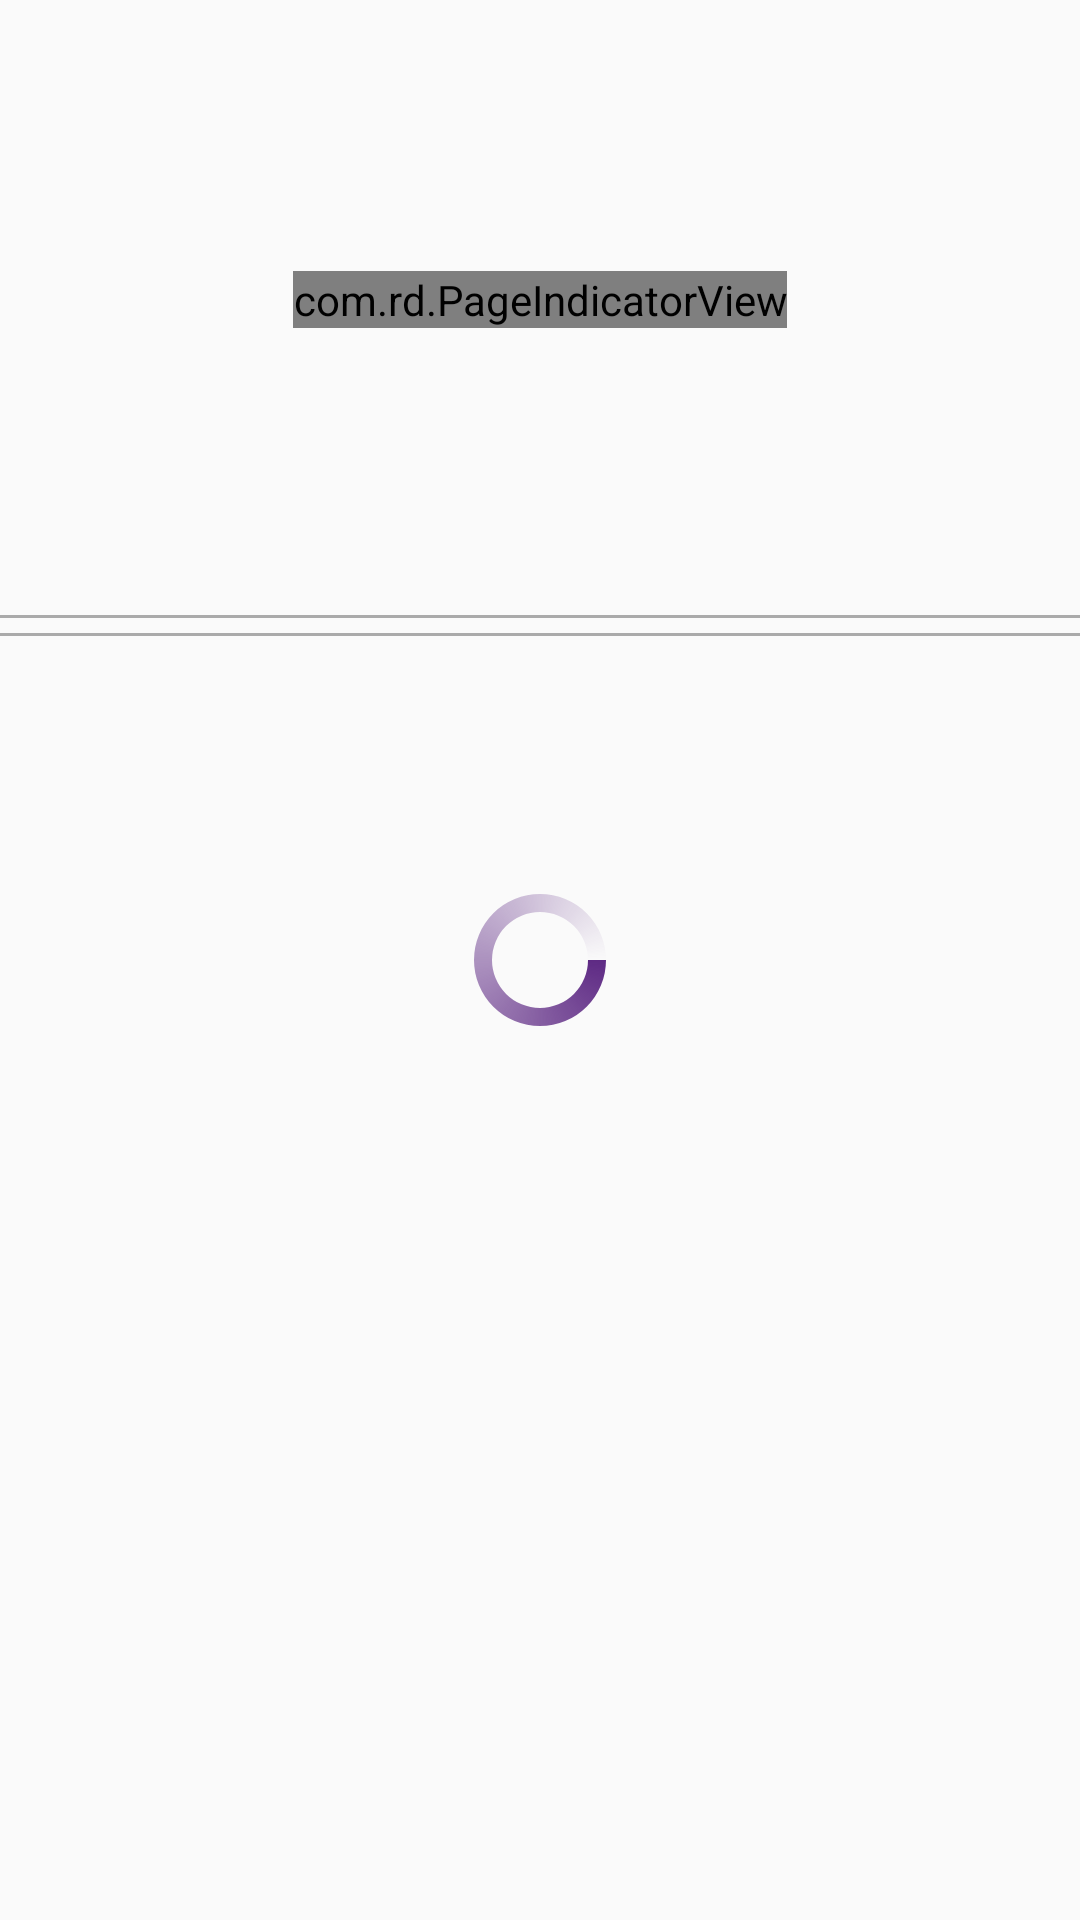

The Android layout XML behind this screen, and the referenced resources:
<!-- AndroidManifest.xml: activity theme AppTheme.NoActionBar -->
<!-- res/layout/fragment_home.xml -->
<?xml version="1.0" encoding="utf-8"?>
<FrameLayout xmlns:android="http://schemas.android.com/apk/res/android"
    xmlns:tools="http://schemas.android.com/tools"
    android:layout_width="match_parent"
    android:layout_height="match_parent"
    xmlns:app="http://schemas.android.com/apk/res-auto"
    tools:context=".homescreen.fragment.HomeFragment">
    <RelativeLayout
        android:layout_width="match_parent"
        android:layout_height="match_parent">


        <RelativeLayout
            app:layout_constraintEnd_toEndOf="parent"
            app:layout_constraintStart_toStartOf="parent"
            app:layout_constraintTop_toTopOf="parent"
            android:id="@+id/contener_view_pager"
            android:layout_width="match_parent"
            android:visibility="visible"
            android:layout_height="200dp">

            <android.support.v4.view.ViewPager
                android:id="@+id/view_pager_banner"
                android:layout_width="match_parent"
                android:layout_height="200dp"
                android:layout_alignParentStart="true"
                android:layout_alignParentLeft="true"
                android:layout_marginStart="0dp"
                android:layout_marginLeft="0dp">


            </android.support.v4.view.ViewPager>

            <com.rd.PageIndicatorView
                android:id="@+id/pageIndicatorView"
                android:layout_width="wrap_content"
                android:layout_height="wrap_content"
                android:layout_centerInParent="true"
                app:piv_animationType="scale"
                app:piv_dynamicCount="true"
                app:piv_interactiveAnimation="true"
                app:piv_viewPager="@id/view_pager_banner"

                />


        </RelativeLayout>

        <android.support.constraint.ConstraintLayout
            android:layout_below="@+id/contener_view_pager"

            android:layout_width="match_parent"
            android:layout_height="wrap_content">

            <TextView
                android:id="@+id/txtCategory"
                android:layout_width="match_parent"
                android:layout_height="wrap_content"
                android:layout_marginStart="8dp"
                android:layout_marginLeft="8dp"
                android:layout_marginTop="8dp"
                android:layout_marginRight="8dp"
                android:text="Categorias"
                android:visibility="gone"
                style="@style/descricaoProdutoBold"
                app:layout_constraintEnd_toEndOf="parent"
                app:layout_constraintStart_toStartOf="parent"
                app:layout_constraintTop_toTopOf="parent" />

            <View
                android:layout_marginTop="5dp"
                android:id="@+id/line_one"
                android:layout_width="match_parent"
                android:background="@color/greyish"
                app:layout_constraintEnd_toEndOf="parent"
                app:layout_constraintStart_toStartOf="parent"
                app:layout_constraintTop_toBottomOf="@+id/txtCategory"
                android:layout_height="1dp" />

            <android.support.v7.widget.RecyclerView
                android:id="@+id/recyclerView"
                android:layout_width="0dp"
                android:layout_height="wrap_content"
                android:layout_marginStart="8dp"
                android:layout_marginLeft="8dp"
                android:layout_marginTop="16dp"
                android:layout_marginEnd="8dp"
                android:layout_marginRight="8dp"
                android:layout_below="@+id/txtCategory"
                android:visibility="gone"
                app:layout_constraintEnd_toEndOf="parent"
                app:layout_constraintStart_toStartOf="parent"
                app:layout_constraintTop_toBottomOf="@+id/line_one" />

            <View
                android:layout_marginTop="5dp"
                android:id="@+id/line_two"
                android:layout_width="match_parent"
                android:background="@color/greyish"
                app:layout_constraintEnd_toEndOf="parent"
                app:layout_constraintStart_toStartOf="parent"
                app:layout_constraintTop_toBottomOf="@+id/recyclerView"
                android:layout_height="1dp" />

            <TextView
                android:id="@+id/txt_product"
                android:layout_width="0dp"
                android:layout_height="wrap_content"
                android:layout_marginStart="8dp"
                android:layout_marginLeft="8dp"
                android:layout_marginTop="16dp"
                android:layout_marginEnd="8dp"
                android:layout_marginRight="8dp"
                android:text="Mais Vendidos"
                style="@style/descricaoProdutoBold"
                android:layout_below="@+id/line_two"
                android:visibility="gone"
                app:layout_constraintEnd_toEndOf="parent"
                app:layout_constraintStart_toStartOf="parent"
                app:layout_constraintTop_toBottomOf="@+id/recyclerView" />

            <android.support.v7.widget.RecyclerView
                android:id="@+id/rv_best_seller"
                android:layout_width="0dp"
                android:layout_height="wrap_content"
                android:layout_marginStart="8dp"
                android:layout_marginLeft="8dp"
                android:layout_marginTop="16dp"
                android:layout_marginEnd="8dp"
                android:layout_marginRight="8dp"
                android:layout_below="@+id/txt_product"
                android:visibility="gone"
                app:layout_constraintEnd_toEndOf="parent"
                app:layout_constraintStart_toStartOf="parent"
                app:layout_constraintTop_toBottomOf="@+id/txt_product" />



        </android.support.constraint.ConstraintLayout>

        <ProgressBar
            android:id="@+id/progressBar"
            style="?android:attr/progressBarStyle"
            android:layout_width="wrap_content"
            android:layout_centerInParent="true"
            android:layout_height="wrap_content"
            android:layout_marginTop="8dp"
            android:layout_marginEnd="8dp"
            android:layout_marginRight="8dp"
            android:visibility="visible"
            android:indeterminateDrawable="@drawable/progress"
             />

    </RelativeLayout>


</FrameLayout>
<!-- resources referenced by this layout -->
<resources>
  <color name="greyish">#aaaaaa</color>
  <!-- drawable progress (drawable) -->
  <?xml version="1.0" encoding="utf-8"?>
  <rotate xmlns:android="http://schemas.android.com/apk/res/android"
      android:pivotX="50%"
      android:pivotY="50%"
      android:fromDegrees="0"
      android:toDegrees="360">
  
      <shape
          android:shape="ring"
          android:innerRadiusRatio="3"
          android:thicknessRatio="8"
          android:useLevel="false">
  
          <size
              android:width="76dip"
              android:height="76dip" />
  
          <gradient
              android:type="sweep"
              android:useLevel="false"
              android:startColor="@color/warm_purple"
              android:endColor="#00ffffff"
              android:angle="0"/>
  
      </shape>
  
  </rotate>
  <style name="descricaoProdutoBold">
          <item name="fontFamily">@font/roboto_bold</item>
          <item name="android:textSize">17sp</item>
      </style>
  <style name="AppTheme.NoActionBar">
          <item name="windowActionBar">false</item>
          <item name="windowNoTitle">true</item>
      </style>
  <color name="warm_purple">#5e2a84</color>
</resources>
